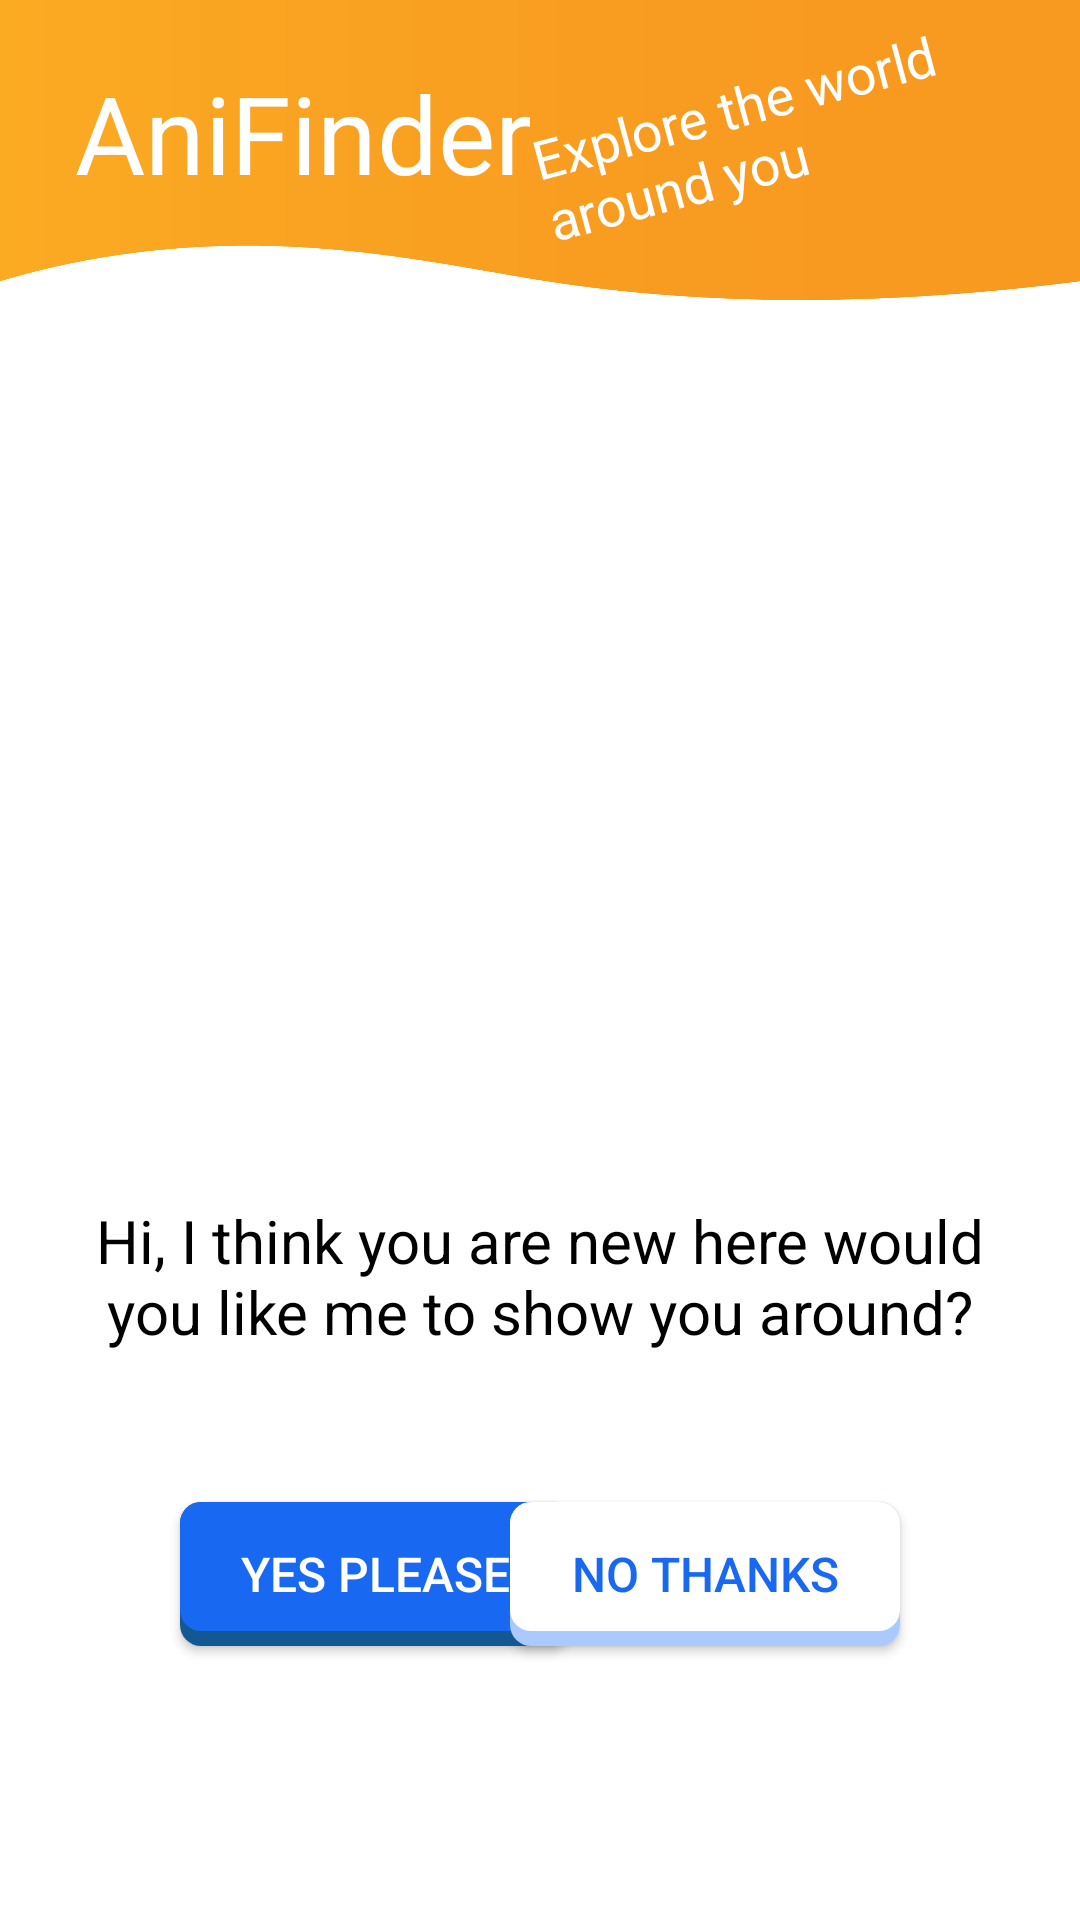

The Android layout XML behind this screen, and the referenced resources:
<!-- AndroidManifest.xml: application theme Theme.FinalProjectWithAnimation -->
<!-- res/layout/fragment_initial.xml -->
<?xml version="1.0" encoding="utf-8"?>
<FrameLayout xmlns:android="http://schemas.android.com/apk/res/android"
    xmlns:tools="http://schemas.android.com/tools"
    android:layout_width="match_parent"
    android:layout_height="match_parent"
    tools:context=".InitialFragment">

    <RelativeLayout
        android:layout_width="match_parent"
        android:layout_height="match_parent">

        <FrameLayout
            android:id="@+id/frameLay"
            android:layout_width="match_parent"
            android:layout_height="300dp"
            android:layout_marginTop="100dp"
            >

            <VideoView
                android:id="@+id/videoView"
                android:layout_width="match_parent"
                android:layout_height="match_parent"
                android:visibility="invisible"
            />

            <ImageView
                android:id="@+id/temp"
                android:layout_width="match_parent"
                android:layout_height="match_parent"
                android:background="@color/white" />
        </FrameLayout>



        <TextView
            android:id="@+id/messageTextView"
            android:layout_width="300dp"
            android:layout_height="wrap_content"
            android:text="Hi, I think you are new here would you like me to show you around?"
            android:textSize="20sp"
            android:textColor="#000000"
            android:textAlignment="center"
            android:layout_centerHorizontal="true"
            android:layout_below="@+id/frameLay"
            />


        <androidx.appcompat.widget.AppCompatButton
            android:id="@+id/yesButton"
            android:layout_width="130dp"
            android:layout_height="wrap_content"
            android:text="Yes Please"
            android:textSize="16sp"
            android:layout_below="@id/messageTextView"
            android:layout_alignParentStart="true"
            android:layout_marginStart="60dp"
            android:layout_marginTop="50dp"
            android:textColor="@color/white"
            android:background="@drawable/custom_blue_button"
            />

        <androidx.appcompat.widget.AppCompatButton
            android:id="@+id/noButton"
            android:layout_width="130dp"
            android:layout_height="wrap_content"
            android:text="No Thanks"
            android:textSize="16sp"
            android:textColor="@color/blue_800"
            android:layout_below="@id/messageTextView"
            android:layout_alignParentEnd="true"
            android:layout_marginEnd="60dp"
            android:layout_marginTop="50dp"
            android:background="@drawable/custom_white_button"
            />

        <include
            android:id="@+id/custom_bar"
            layout="@layout/custom_bar"></include>


    </RelativeLayout>

</FrameLayout>
<!-- res/layout/custom_bar.xml (included above) -->
<?xml version="1.0" encoding="utf-8"?>
<RelativeLayout xmlns:android="http://schemas.android.com/apk/res/android"
    android:id="@+id/customActionBar"
    android:layout_width="match_parent"
    android:layout_height="100dp"
    android:background="@drawable/actionbarimg"
    >


    <TextView
        android:layout_width="wrap_content"
        android:layout_height="wrap_content"
        android:text="AniFinder"
        android:textColor="@android:color/white"
        android:textSize="36sp"
        android:layout_marginVertical="20dp"
        android:paddingLeft="25dp"
        />

    <TextView
        android:id="@+id/explore"
        android:layout_width="180dp"
        android:layout_height="wrap_content"
        android:text="Explore the world around you"
        android:textColor="@android:color/white"
        android:textSize="18sp"
        android:layout_centerVertical="true"
        android:layout_alignParentEnd="true"
        android:paddingBottom="20dp"
        android:rotation="-15"
        />


</RelativeLayout>
<!-- resources referenced by this layout -->
<resources>
  <color name="blue_800">#1968f1</color>
  <color name="white">#FFFFFFFF</color>
  <!-- drawable actionbarimg: png bitmap (drawable-v24, 15011 bytes) -->
  <!-- drawable custom_blue_button (drawable) -->
  <?xml version="1.0" encoding="utf-8"?>
  <layer-list xmlns:android="http://schemas.android.com/apk/res/android">
      
      <item>
          <shape  android:shape="rectangle">
              
              <solid android:color="#135893" />
  
  
              <corners android:radius="7dp" />
          </shape>
      </item>
      
      <item android:bottom="15px">
          <shape  android:shape="rectangle">
              <padding android:bottom="10dp"
                  android:top="10dp"
                  android:left="20dp"
                  android:right="20dp"/>
              
  
              <solid android:color="@color/blue_800" />
  
              <corners android:radius="7dp" />
          </shape>
      </item>
  </layer-list>
  <!-- drawable custom_white_button (drawable) -->
  <?xml version="1.0" encoding="utf-8"?>
  <layer-list xmlns:android="http://schemas.android.com/apk/res/android">
      
      <item>
          <shape  android:shape="rectangle">
              
              <solid android:color="#aac9ff" />
  
  
              <corners android:radius="7dp" />
          </shape>
      </item>
      
      <item android:bottom="15px">
          <shape  android:shape="rectangle">
              <padding android:bottom="10dp"
                  android:top="10dp"
                  android:left="20dp"
                  android:right="20dp"/>
              
              <solid android:color="@color/white" />
              <corners android:radius="7dp" />
          </shape>
      </item>
  </layer-list>
  <style name="Theme.FinalProjectWithAnimation" parent="Theme.MaterialComponents.Light.NoActionBar">
          
          <item name="colorPrimary">@color/orange_800</item>
          <item name="colorPrimaryVariant">@color/orange_900</item>
          <item name="colorOnPrimary">@color/black</item>
          
          <item name="colorSecondary">@color/blue_800</item>
          <item name="colorSecondaryVariant">@color/blue_500</item>
          <item name="colorOnSecondary">@color/black</item>
          
          <item name="android:statusBarColor">?attr/colorPrimaryVariant</item>
      </style>
  <color name="orange_800">#f1a219</color>
  <color name="orange_900">#e49000</color>
  <color name="black">#FF000000</color>
  <color name="blue_500">#009eff</color>
</resources>
